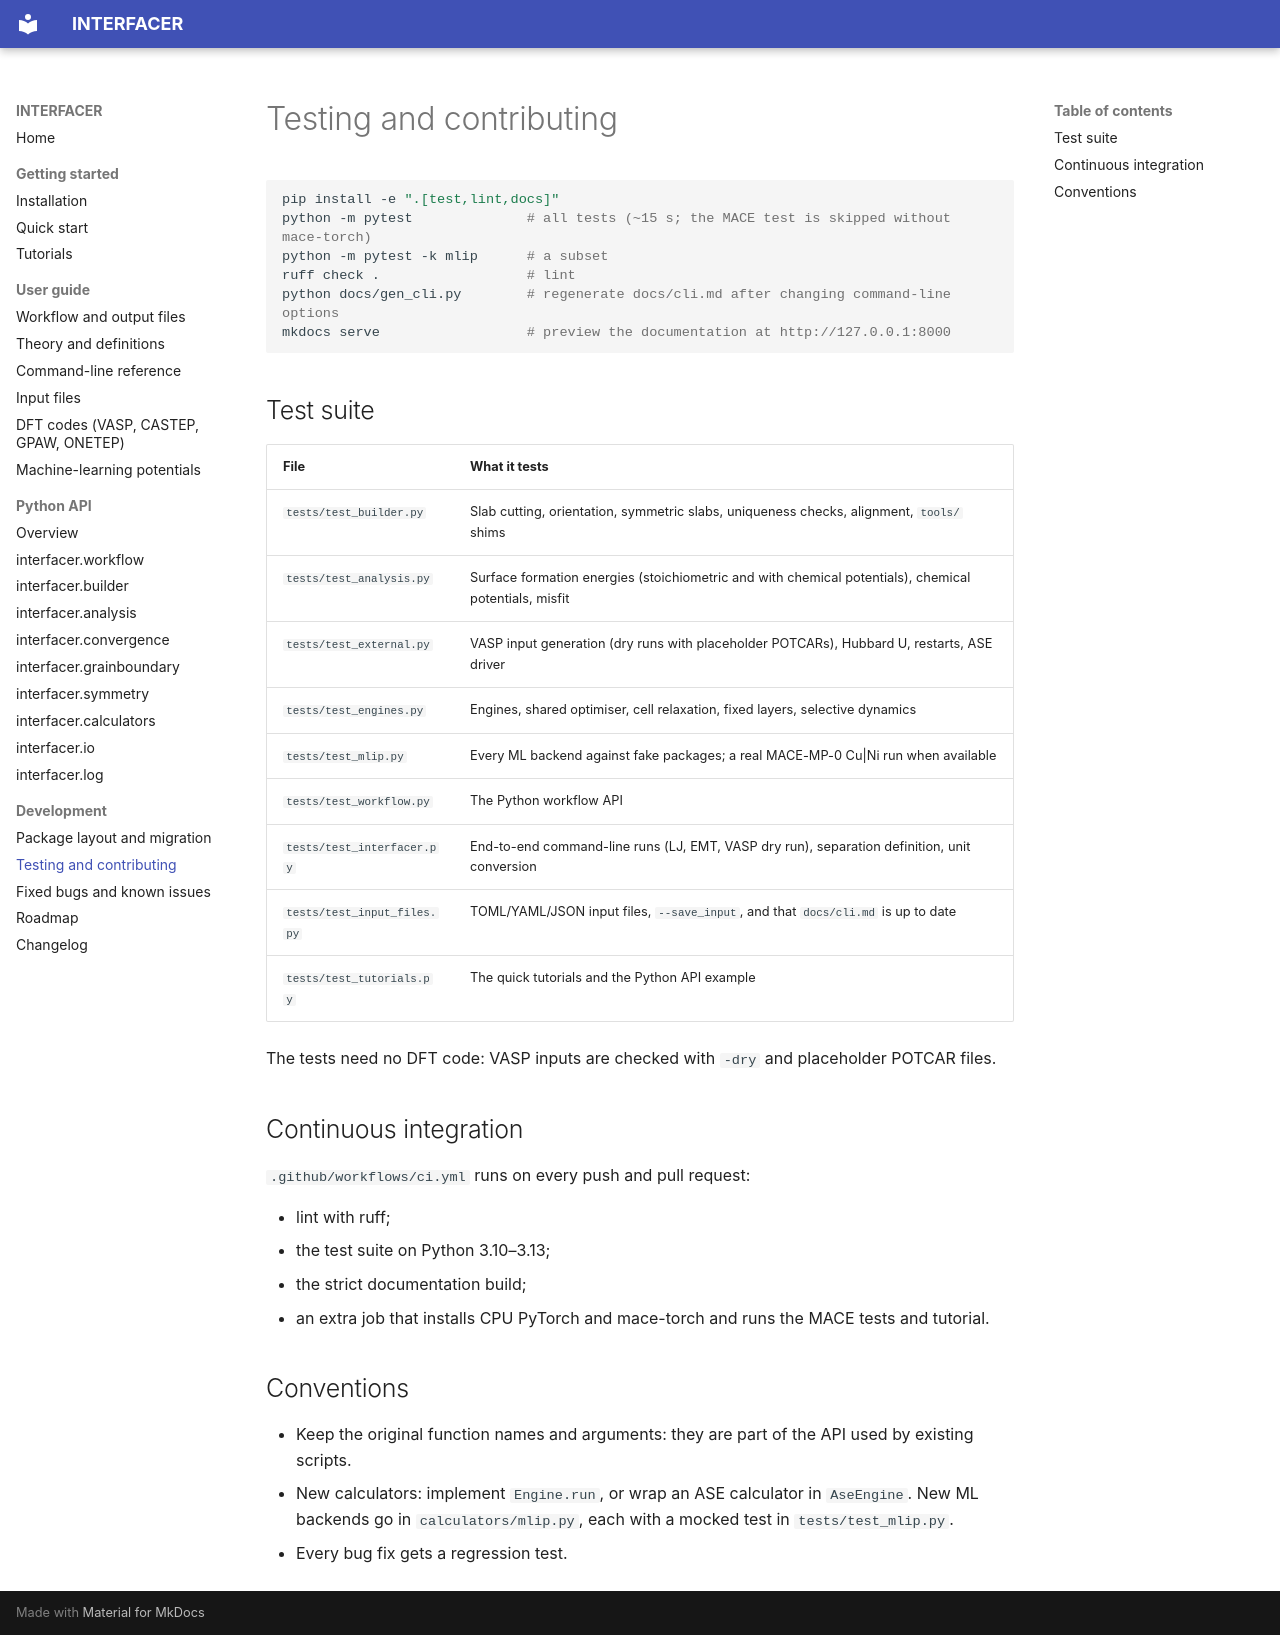

repository: bkarasulu/INTERFACER-code · page: development/index.html · generator: mkdocs

# Testing and contributing

```bash
pip install -e ".[test,lint,docs]"
python -m pytest              # all tests (~15 s; the MACE test is skipped without mace-torch)
python -m pytest -k mlip      # a subset
ruff check .                  # lint
python docs/gen_cli.py        # regenerate docs/cli.md after changing command-line options
mkdocs serve                  # preview the documentation at http://127.0.0.1:8000
```

## Test suite

| File | What it tests |
|---|---|
| `tests/test_builder.py` | Slab cutting, orientation, symmetric slabs, uniqueness checks, alignment, `tools/` shims |
| `tests/test_analysis.py` | Surface formation energies (stoichiometric and with chemical potentials), chemical potentials, misfit |
| `tests/test_external.py` | VASP input generation (dry runs with placeholder POTCARs), Hubbard U, restarts, ASE driver |
| `tests/test_engines.py` | Engines, shared optimiser, cell relaxation, fixed layers, selective dynamics |
| `tests/test_mlip.py` | Every ML backend against fake packages; a real MACE-MP-0 Cu\|Ni run when available |
| `tests/test_workflow.py` | The Python workflow API |
| `tests/test_interfacer.py` | End-to-end command-line runs (LJ, EMT, VASP dry run), separation definition, unit conversion |
| `tests/test_input_files.py` | TOML/YAML/JSON input files, `--save_input`, and that `docs/cli.md` is up to date |
| `tests/test_tutorials.py` | The quick tutorials and the Python API example |

The tests need no DFT code: VASP inputs are checked with `-dry` and placeholder POTCAR files.

## Continuous integration

`.github/workflows/ci.yml` runs on every push and pull request:

- lint with ruff;
- the test suite on Python 3.10–3.13;
- the strict documentation build;
- an extra job that installs CPU PyTorch and mace-torch and runs the MACE tests and tutorial.

## Conventions

- Keep the original function names and arguments: they are part of the API used by existing scripts.
- New calculators: implement `Engine.run`, or wrap an ASE calculator in `AseEngine`. New ML backends go in `calculators/mlip.py`, each with a mocked test in `tests/test_mlip.py`.
- Every bug fix gets a regression test.
